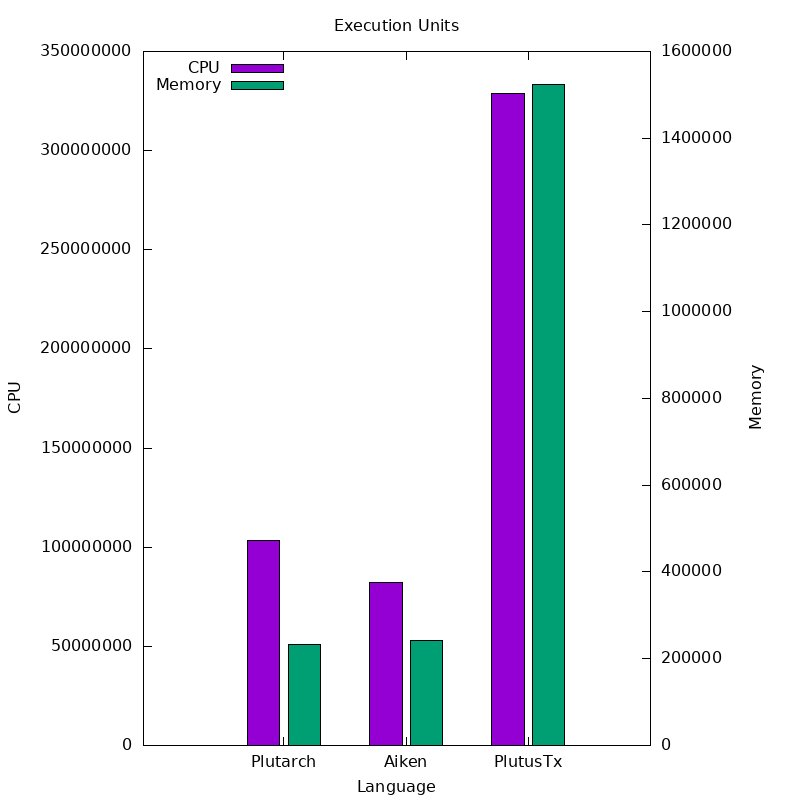

Values plotted in this chart, from the file beside it:
Language, CPU, Memory
Plutarch, 103150887, 231783
Aiken, 82279816, 242944
PlutusTx, 328939621, 1522902
